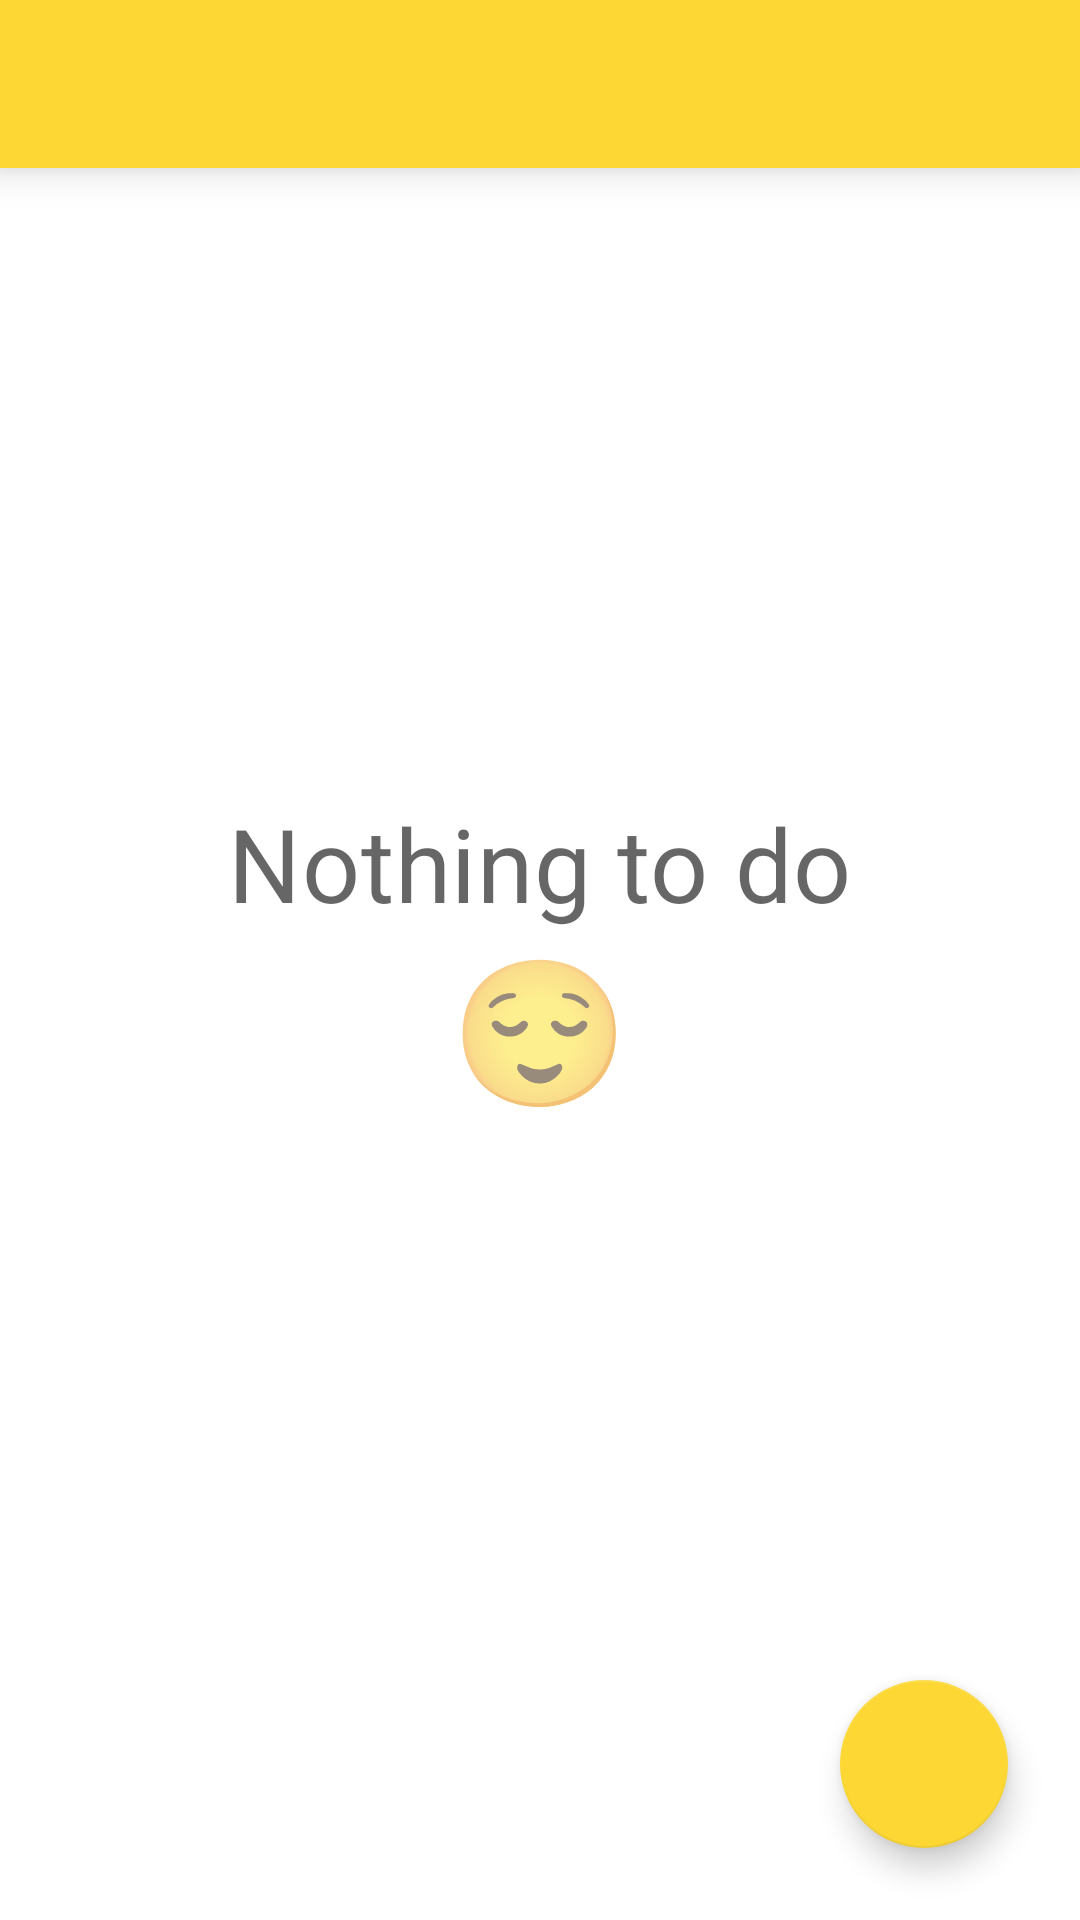

Produce the Android XML layout that renders to this screen, including the resource entries it uses.
<!-- AndroidManifest.xml: application theme Theme.TodoApp -->
<!-- res/layout/activity_main.xml -->
<?xml version="1.0" encoding="utf-8"?>
<androidx.constraintlayout.widget.ConstraintLayout xmlns:android="http://schemas.android.com/apk/res/android"
    xmlns:app="http://schemas.android.com/apk/res-auto"
    xmlns:tools="http://schemas.android.com/tools"
    android:layout_width="match_parent"
    android:layout_height="match_parent"
    tools:context=".MainActivity">


    <include
        android:layout_width="0dp"
        android:layout_height="?attr/actionBarSize"
        android:id="@+id/toolbar"
        layout="@layout/toolbar"
        app:layout_constraintEnd_toEndOf="parent"
        app:layout_constraintStart_toStartOf="parent"
        app:layout_constraintTop_toTopOf="parent" />


    <androidx.recyclerview.widget.RecyclerView
        android:id="@+id/todo_list"
        android:layout_width="0dp"
        android:layout_height="0dp"
        android:clipToPadding="false"
        android:padding="16dp"
        app:layout_constraintBottom_toBottomOf="parent"
        app:layout_constraintEnd_toEndOf="parent"
        app:layout_constraintStart_toStartOf="parent"
        app:layout_constraintTop_toBottomOf="@id/toolbar"
        tools:listitem="@layout/todo_list_item" />

    <com.google.android.material.floatingactionbutton.FloatingActionButton
        android:id="@+id/create_todo_btn"
        android:layout_width="wrap_content"
        android:layout_height="wrap_content"
        android:layout_margin="24dp"
        android:src="@drawable/ic_baseline_edit_24"
        app:layout_constraintBottom_toBottomOf="parent"
        app:layout_constraintEnd_toEndOf="parent" />

    <include layout="@layout/no_data_indicator" />
</androidx.constraintlayout.widget.ConstraintLayout>
<!-- res/layout/toolbar.xml (included above) -->
<?xml version="1.0" encoding="utf-8"?>
<androidx.appcompat.widget.Toolbar xmlns:app="http://schemas.android.com/apk/res-auto"
    xmlns:android="http://schemas.android.com/apk/res/android"
    xmlns:tools="http://schemas.android.com/tools"
    android:layout_width="0dp"
    android:layout_height="?attr/actionBarSize"
    android:background="@color/primary"
    app:titleTextColor="@color/on_primary"
    tools:showIn="@layout/activity_main"
    android:elevation="8dp"/>
<!-- res/layout/todo_list_item.xml (included above) -->
<?xml version="1.0" encoding="utf-8"?>
<androidx.cardview.widget.CardView xmlns:android="http://schemas.android.com/apk/res/android"
    xmlns:app="http://schemas.android.com/apk/res-auto"
    xmlns:tools="http://schemas.android.com/tools"
    android:layout_width="match_parent"
    android:layout_height="wrap_content"
    app:cardBackgroundColor="@color/post_it"
    app:contentPadding="16dp"
    android:layout_marginTop="4dp"
    android:layout_marginBottom="4dp"
    android:foreground="?selectableItemBackground"
    >

    <androidx.constraintlayout.widget.ConstraintLayout
        android:layout_width="match_parent"
        android:layout_height="wrap_content">


        <TextView
            android:id="@+id/todo_title"
            android:layout_width="0dp"
            android:layout_height="wrap_content"
            android:ellipsize="end"
            android:lines="1"
            app:layout_constraintBottom_toTopOf="@+id/todo_description"
            app:layout_constraintEnd_toStartOf="@+id/todo_check_box"
            app:layout_constraintStart_toStartOf="parent"
            app:layout_constraintTop_toTopOf="parent"
            app:layout_constraintVertical_chainStyle="packed"
            tools:text="@tools:sample/full_names"
            style="@style/TextAppearance.AppCompat.Body1"/>

        <TextView
            android:id="@+id/todo_description"
            android:layout_width="0dp"
            android:layout_height="wrap_content"
            android:ellipsize="end"
            android:lines="1"
            app:layout_constraintBottom_toBottomOf="parent"
            app:layout_constraintEnd_toStartOf="@+id/todo_check_box"
            app:layout_constraintStart_toStartOf="@+id/todo_title"
            app:layout_constraintTop_toBottomOf="@+id/todo_title"
            tools:text="@tools:sample/lorem/random" />

        <CheckBox
            android:id="@+id/todo_check_box"
            android:layout_width="wrap_content"
            android:layout_height="wrap_content"
            app:layout_constraintBottom_toBottomOf="parent"
            app:layout_constraintEnd_toEndOf="parent"
            app:layout_constraintTop_toTopOf="parent"

            android:buttonTint="@color/on_primary"
            tools:text=" "/>
    </androidx.constraintlayout.widget.ConstraintLayout>

</androidx.cardview.widget.CardView>
<!-- res/layout/no_data_indicator.xml (included above) -->
<?xml version="1.0" encoding="utf-8"?>
<LinearLayout xmlns:android="http://schemas.android.com/apk/res/android"
    xmlns:tools="http://schemas.android.com/tools"
    android:id="@+id/no_data_indicator"
    android:layout_width="match_parent"
    android:layout_height="match_parent"
    android:gravity="center"
    android:orientation="vertical"
    tools:visibility="visible"
    android:visibility="invisible"
    tools:showIn="@layout/activity_main">

    <TextView
        style="@style/TextAppearance.MaterialComponents.Headline4"
        android:layout_width="wrap_content"
        android:layout_height="wrap_content"
        android:text="@string/nothing_to_do_hint" />

    <TextView
        android:layout_width="wrap_content"
        android:layout_height="wrap_content"
        android:text="😌"
        android:textSize="48sp" />


</LinearLayout>
<!-- resources referenced by this layout -->
<resources>
  <color name="on_primary">#3e2723</color>
  <color name="post_it">#FFFFA5</color>
  <color name="primary">#fdd835</color>
  <string name="nothing_to_do_hint">Nothing to do</string>
  <style name="Theme.TodoApp" parent="Theme.MaterialComponents.DayNight.NoActionBar">
          
  
          
          <item name="colorPrimary">@color/primary</item>
          <item name="colorPrimaryVariant">@color/dark</item>
          <item name="colorOnPrimary">@color/on_primary</item>
          
          <item name="colorSecondary">@color/primary</item>
          <item name="colorSecondaryVariant">@color/teal_700</item>
          <item name="colorOnSecondary">@color/on_primary</item>
          
          <item name="android:statusBarColor" tools:targetApi="l">?attr/colorPrimaryVariant</item>
          
      </style>
  <color name="dark">#c6a700</color>
  <color name="teal_700">#FF018786</color>
</resources>
